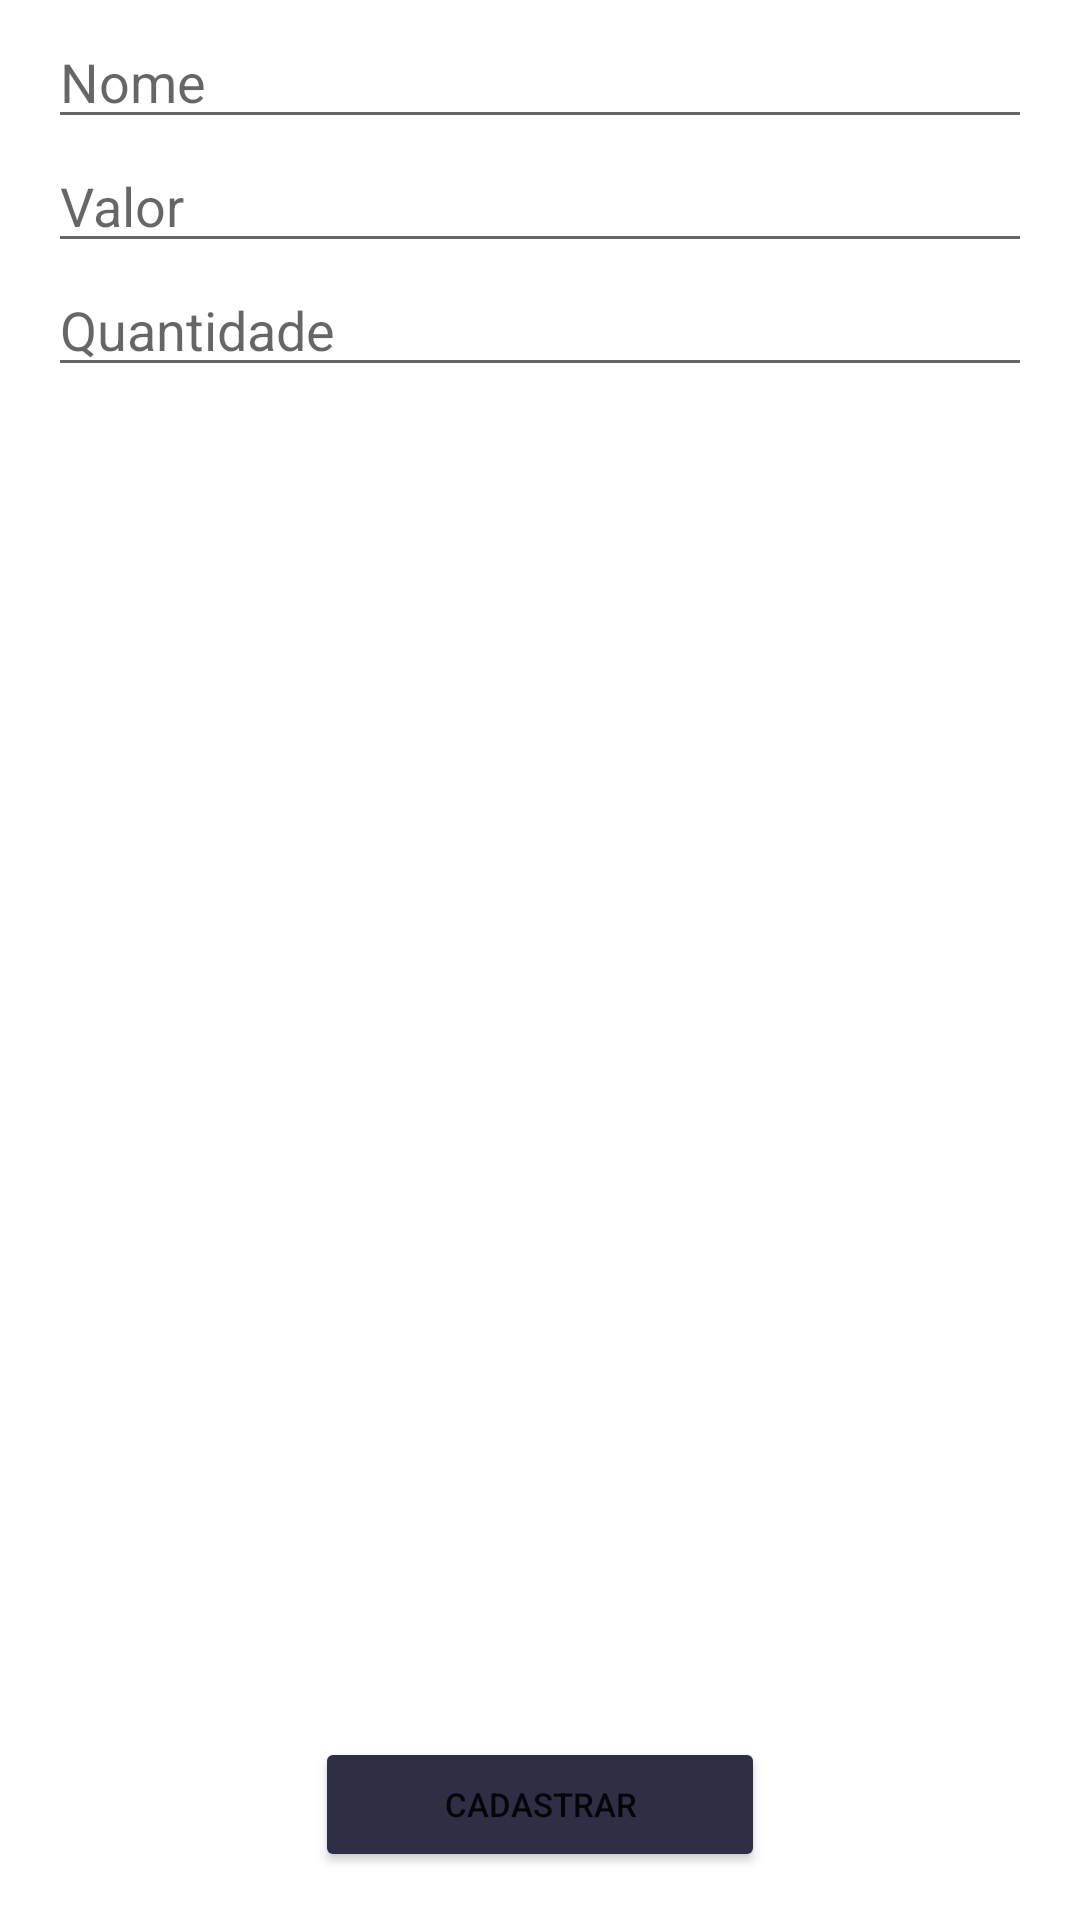

The Android layout XML behind this screen, and the referenced resources:
<!-- AndroidManifest.xml: application theme Theme.SportScheduleApp -->
<!-- res/layout/activity_cad_item.xml -->
<?xml version="1.0" encoding="utf-8"?>
<androidx.constraintlayout.widget.ConstraintLayout xmlns:android="http://schemas.android.com/apk/res/android"
    xmlns:app="http://schemas.android.com/apk/res-auto"
    xmlns:tools="http://schemas.android.com/tools"
    android:layout_width="match_parent"
    android:layout_height="match_parent"
    tools:context=".controller.CadastroItem">

    <EditText
        android:id="@+id/txtNome"
        android:layout_width="0dp"
        android:layout_height="wrap_content"
        android:layout_marginStart="16dp"
        android:layout_marginTop="5dp"
        android:layout_marginEnd="16dp"
        android:ems="10"
        android:hint="Nome"
        android:inputType="text"
        app:layout_constraintEnd_toEndOf="parent"
        app:layout_constraintStart_toStartOf="parent"
        app:layout_constraintTop_toBottomOf="parent"
        app:layout_constraintTop_toTopOf="parent" />

    <EditText
        android:id="@+id/txtValor"
        android:layout_width="0dp"
        android:layout_height="wrap_content"
        android:layout_marginStart="16dp"
        android:layout_marginEnd="16dp"
        android:ems="10"
        android:hint="Valor"
        android:inputType="text"
        app:layout_constraintEnd_toEndOf="parent"
        app:layout_constraintStart_toStartOf="parent"
        app:layout_constraintTop_toBottomOf="@+id/txtNome" />

    <EditText
        android:id="@+id/txtQuantidade"
        android:layout_width="0dp"
        android:layout_height="wrap_content"
        android:layout_marginStart="16dp"
        android:layout_marginEnd="16dp"
        android:ems="10"
        android:hint="Quantidade"
        android:inputType="number"
        app:layout_constraintEnd_toEndOf="parent"
        app:layout_constraintStart_toStartOf="parent"
        app:layout_constraintTop_toBottomOf="@+id/txtValor" />

    <Button
        android:id="@+id/btnCadastrar"
        android:layout_width="150dp"
        android:layout_height="45dp"
        android:layout_marginStart="16dp"
        android:layout_marginEnd="16dp"
        android:layout_marginBottom="16dp"
        android:backgroundTint="#2e2e44"
        android:text="CADASTRAR"
        android:textSize="11dp"
        app:layout_constraintBottom_toBottomOf="parent"
        app:layout_constraintEnd_toEndOf="parent"
        app:layout_constraintHorizontal_bias="0.5"
        app:layout_constraintStart_toStartOf="parent" />

</androidx.constraintlayout.widget.ConstraintLayout>
<!-- resources referenced by this layout -->
<resources>
  <style name="Theme.SportScheduleApp" parent="Theme.MaterialComponents.DayNight.DarkActionBar">
          
          <item name="colorPrimary">@color/purple_500</item>
          <item name="colorPrimaryVariant">@color/purple_700</item>
          <item name="colorOnPrimary">@color/white</item>
          
          <item name="colorSecondary">@color/teal_200</item>
          <item name="colorSecondaryVariant">@color/teal_700</item>
          <item name="colorOnSecondary">@color/black</item>
          
          <item name="android:statusBarColor" tools:targetApi="l">?attr/colorPrimaryVariant</item>
          
      </style>
  <color name="purple_500">#FF6200EE</color>
  <color name="purple_700">#FF3700B3</color>
  <color name="white">#FFFFFFFF</color>
  <color name="teal_200">#FF03DAC5</color>
  <color name="teal_700">#FF018786</color>
  <color name="black">#FF000000</color>
</resources>
